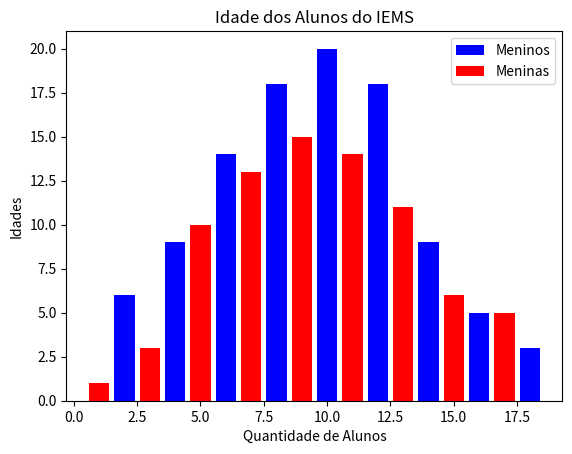

The matplotlib source for this figure:
import matplotlib.pyplot as plt

x = [2, 4, 6, 8, 10, 12, 14, 16, 18]
y = [6, 9, 14, 18, 20, 18, 9, 5, 3]

plt.bar(x, y, label = "Meninos", color="blue")

x = [1, 3, 5, 7, 9, 11, 13, 15, 17]
y = [1, 3, 10, 13, 15, 14, 11, 6, 5]

plt.bar(x, y, label = "Meninas", color="red")

plt.ylabel('Idades')
plt.xlabel('Quantidade de Alunos')
plt.title("Idade dos Alunos do IEMS")
plt.legend()
plt.show()